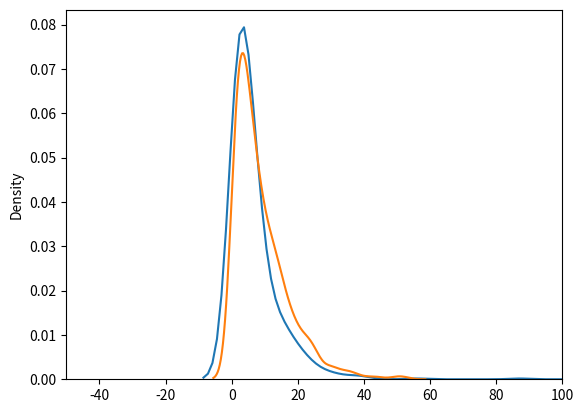

Write Python code to recreate this figure.
"""
Testing small example of inter-SNP distances.
[redacted]
4/9/25
"""

import matplotlib.pyplot as plt
import numpy as np
import seaborn as sns

real_intersnp_pop0 = [[0, 2, 1, 7, 1, 4, 11, 67, 2, 25, 4, 4, 4, 4, 2, 14, 7, 6, 1, 3, 9, 2, 1, 6, 4, 14, 1, 3, 1, 2, 3, 4, 6, 3, 4, 10, 15, 1, 8, 5, 4, 31, 6, 8, 8, 6, 5, 14, 2, 1, 1, 4, 1, 2, 1, 9, 38, 1, 8, 25, 3, 6, 1, 3, 6, 6, 11, 10, 13, 21, 2, 8],
    [0, 15, 7, 10, 9, 6, 6, 1, 4, 2, 6, 18, 3, 3, 2, 6, 4, 1, 11, 4, 1, 7, 2, 8, 2, 2, 9, 3, 21, 15, 15, 9, 4, 3, 2, 6, 1, 1, 1, 19, 1, 6, 35, 1, 5, 6, 2, 9, 10, 4, 5, 1, 6, 1, 7, 9, 7, 1, 18, 5, 5, 19, 6, 7, 5, 7, 25, 10, 6, 1, 2, 9],
    [0, 7, 12, 1, 8, 7, 2, 5, 9, 8, 8, 8, 2, 13, 1, 6, 5, 5, 7, 7, 8, 5, 2, 5, 5, 7, 6, 1, 21, 18, 7, 2, 2, 1, 1, 3, 3, 1, 3, 3, 17, 2, 7, 3, 3, 7, 5, 5, 4, 6, 7, 5, 3, 6, 4, 4, 5, 1, 14, 6, 11, 1, 5, 1, 1, 4, 2, 6, 11, 2, 7, 1],
    [0, 3, 3, 4, 8, 5, 3, 2, 11, 2, 1, 7, 15, 1, 9, 2, 52, 13, 5, 2, 3, 4, 2, 4, 6, 20, 6, 14, 29, 11, 11, 3, 2, 13, 7, 8, 1, 8, 2, 1, 12, 15, 3, 18, 1, 1, 15, 23, 11, 1, 21, 5, 10, 7, 2, 2, 2, 4, 2, 4, 2, 13, 8, 2, 6, 3, 15, 1, 29, 25, 4, 4],
    [0, 16, 4, 2, 1, 7, 3, 1, 2, 4, 9, 6, 12, 1, 1, 3, 12, 1, 1, 1, 3, 9, 3, 4, 9, 3, 8, 6, 3, 9, 7, 2, 3, 1, 2, 1, 11, 5, 3, 1, 4, 11, 4, 4, 4, 2, 5, 7, 4, 2, 4, 9, 20, 17, 10, 4, 8, 3, 3, 13, 12, 6, 5, 21, 7, 5, 1, 9, 6, 9, 2, 3],
    [0, 8, 3, 2, 4, 5, 5, 3, 2, 4, 1, 8, 5, 3, 4, 2, 3, 2, 1, 3, 1, 1, 22, 3, 1, 11, 2, 6, 1, 1, 10, 2, 1, 3, 7, 17, 1, 3, 15, 5, 15, 1, 8, 9, 5, 4, 2, 33, 3, 39, 21, 10, 9, 20, 3, 2, 1, 5, 15, 8, 20, 12, 16, 5, 33, 6, 9, 21, 3, 9, 24, 42],
    [0, 3, 4, 1, 4, 10, 4, 3, 11, 20, 4, 3, 2, 10, 1, 8, 1, 3, 14, 2, 4, 15, 11, 2, 3, 2, 8, 1, 1, 17, 8, 27, 1, 1, 22, 19, 1, 4, 4, 1, 2, 18, 5, 5, 19, 13, 21, 5, 2, 5, 9, 6, 2, 4, 7, 6, 6, 8, 5, 5, 17, 15, 3, 4, 4, 1, 1, 13, 6, 12, 12, 25],
    [0, 3, 1, 2, 19, 5, 5, 5, 2, 6, 6, 5, 5, 1, 10, 4, 7, 1, 5, 11, 1, 6, 1, 2, 9, 12, 28, 5, 20, 2, 21, 1, 8, 2, 9, 19, 1, 3, 4, 14, 7, 8, 4, 2, 2, 2, 4, 1, 25, 28, 13, 2, 6, 1, 6, 2, 2, 9, 7, 2, 21, 21, 4, 5, 3, 19, 4, 9, 3, 21, 1, 5],
    [0, 5, 5, 14, 12, 6, 14, 15, 9, 1, 2, 11, 10, 4, 1, 7, 1, 2, 2, 12, 4, 15, 1, 3, 7, 5, 7, 4, 2, 1, 8, 6, 5, 15, 14, 3, 6, 2, 7, 1, 1, 4, 1, 1, 3, 4, 2, 2, 1, 1, 5, 24, 3, 3, 5, 5, 2, 2, 10, 7, 2, 9, 5, 8, 5, 3, 7, 4, 14, 9, 3, 7],
    [0, 3, 16, 11, 8, 9, 7, 1, 5, 14, 4, 10, 3, 19, 1, 1, 7, 11, 3, 2, 15, 1, 2, 2, 1, 10, 1, 2, 5, 7, 2, 6, 6, 1, 5, 4, 7, 1, 3, 2, 6, 3, 5, 4, 1, 15, 1, 2, 3, 6, 8, 1, 7, 4, 3, 7, 4, 9, 1, 3, 2, 4, 3, 1, 9, 1, 2, 4, 5, 4, 8, 10]]

sim_intersnp_pop0 = [[1, 2, 9, 4, 22, 6, 40, 4, 31, 2, 3, 6, 4, 1, 1, 5, 3, 5, 1, 15, 11, 4, 4, 7, 15, 7, 10, 1, 13, 10, 17, 16, 18, 3, 3, 6, 5, 14, 25, 3, 1, 7, 3, 33, 10, 2, 1, 3, 10, 11, 4, 1, 10, 4, 19, 3, 18, 5, 1, 3, 1, 28, 15, 17, 5, 1, 6, 1, 6, 4, 26, 12],
    [1, 20, 10, 19, 1, 4, 5, 10, 23, 13, 11, 8, 6, 32, 10, 4, 5, 5, 8, 3, 1, 4, 12, 16, 8, 25, 6, 11, 8, 33, 6, 6, 22, 14, 11, 14, 2, 5, 4, 11, 1, 2, 5, 2, 11, 2, 20, 15, 5, 10, 7, 16, 5, 6, 5, 34, 2, 24, 5, 1, 8, 2, 1, 2, 18, 20, 1, 2, 12, 30, 3, 20],
    [7, 2, 12, 13, 1, 6, 7, 4, 11, 7, 7, 8, 5, 20, 3, 7, 2, 2, 9, 1, 24, 5, 13, 9, 2, 26, 2, 16, 15, 2, 5, 12, 15, 12, 9, 1, 2, 4, 7, 2, 4, 17, 7, 2, 5, 3, 1, 11, 4, 2, 19, 44, 30, 1, 4, 1, 3, 4, 5, 1, 6, 4, 24, 11, 6, 3, 5, 10, 9, 19, 11, 14],
    [5, 18, 8, 1, 16, 2, 3, 3, 1, 14, 4, 2, 7, 4, 5, 2, 4, 8, 9, 19, 5, 14, 9, 11, 7, 12, 6, 3, 46, 11, 2, 8, 2, 15, 16, 6, 11, 4, 3, 15, 7, 7, 3, 3, 21, 4, 15, 6, 27, 24, 33, 14, 2, 3, 2, 20, 2, 9, 3, 5, 4, 7, 24, 6, 9, 5, 3, 21, 8, 26, 4, 9],
    [3, 14, 14, 8, 3, 16, 12, 11, 1, 26, 6, 7, 6, 4, 2, 17, 33, 2, 5, 7, 2, 10, 18, 23, 3, 4, 18, 4, 23, 15, 4, 1, 5, 7, 15, 28, 6, 14, 3, 9, 16, 1, 17, 14, 7, 6, 16, 10, 20, 19, 9, 8, 22, 8, 5, 13, 11, 7, 14, 3, 21, 25, 2, 5, 9, 6, 3, 22, 5, 10, 3, 1],
    [7, 6, 11, 14, 14, 2, 2, 8, 3, 19, 9, 6, 4, 7, 5, 21, 8, 2, 2, 4, 7, 5, 1, 11, 8, 17, 7, 2, 9, 10, 2, 4, 1, 20, 2, 3, 3, 5, 4, 18, 6, 1, 3, 12, 3, 4, 4, 8, 10, 15, 27, 6, 21, 8, 7, 4, 10, 4, 15, 17, 5, 8, 12, 2, 13, 4, 18, 3, 1, 6, 2, 8],
    [4, 1, 11, 21, 19, 15, 25, 4, 2, 3, 2, 10, 12, 9, 8, 1, 7, 2, 9, 4, 2, 18, 12, 1, 16, 15, 6, 3, 4, 6, 6, 6, 5, 4, 10, 9, 13, 7, 14, 10, 1, 1, 8, 1, 5, 20, 2, 1, 12, 4, 10, 3, 7, 3, 8, 9, 4, 5, 14, 17, 3, 2, 4, 12, 22, 1, 4, 5, 19, 6, 19, 1],
    [17, 2, 15, 6, 7, 6, 20, 8, 6, 17, 14, 43, 9, 2, 39, 1, 7, 3, 26, 2, 6, 11, 9, 1, 3, 17, 9, 7, 6, 10, 3, 9, 7, 20, 11, 12, 6, 4, 11, 1, 3, 9, 27, 5, 3, 9, 10, 28, 1, 6, 3, 5, 6, 6, 9, 3, 2, 21, 13, 3, 17, 12, 5, 9, 13, 18, 17, 17, 4, 6, 18, 4],
    [2, 7, 9, 2, 8, 9, 6, 1, 7, 2, 15, 3, 4, 14, 5, 2, 2, 25, 8, 12, 27, 4, 3, 4, 6, 5, 3, 3, 3, 8, 16, 12, 22, 9, 4, 12, 5, 13, 15, 16, 5, 12, 1, 6, 1, 15, 2, 8, 3, 3, 2, 5, 9, 8, 7, 4, 1, 1, 9, 10, 12, 2, 16, 5, 4, 5, 3, 5, 1, 2, 11, 8],
    [7, 3, 3, 8, 6, 4, 4, 18, 13, 2, 2, 8, 2, 1, 3, 20, 3, 11, 6, 10, 10, 1, 26, 2, 5, 14, 10, 5, 24, 3, 9, 6, 3, 5, 6, 8, 2, 7, 9, 3, 3, 12, 10, 15, 3, 45, 6, 5, 18, 30, 3, 20, 10, 1, 7, 4, 3, 3, 5, 15, 8, 16, 5, 29, 15, 6, 3, 3, 6, 10, 7, 9]]
'''sim baseline stats for pop 0 (dadi)
[5, 11, 9, 21, 4, 7, 1, 1, 7, 1, 18, 11, 6, 1, 2, 10, 12, 12, 6, 14, 2, 2, 10, 2, 3, 8, 2, 2, 7, 8, 11, 6, 9, 13, 7, 1, 4, 9, 13, 6, 2, 3, 3, 3, 2, 3, 9, 14, 11, 3, 4, 19, 4, 3, 1, 12, 9, 7, 8, 2, 10, 5, 21, 4, 22, 6, 8, 1, 4, 6, 2, 6]
[2, 9, 13, 1, 2, 2, 26, 9, 12, 20, 13, 2, 2, 1, 8, 1, 8, 9, 18, 4, 18, 7, 7, 8, 1, 21, 6, 4, 6, 5, 4, 5, 2, 6, 6, 9, 7, 1, 1, 8, 17, 5, 1, 4, 9, 2, 2, 3, 5, 4, 5, 9, 2, 5, 13, 15, 8, 4, 22, 3, 4, 26, 6, 9, 13, 3, 10, 5, 1, 31, 4, 3]
[2, 9, 1, 7, 3, 4, 17, 3, 3, 3, 3, 2, 8, 1, 1, 2, 11, 4, 2, 6, 51, 11, 15, 7, 5, 27, 3, 8, 6, 10, 4, 24, 3, 14, 9, 21, 1, 3, 1, 11, 1, 9, 2, 1, 5, 6, 16, 3, 11, 1, 1, 8, 1, 2, 9, 22, 3, 2, 8, 6, 5, 5, 4, 20, 1, 3, 1, 2, 8, 27, 4, 3]
[5, 18, 6, 16, 6, 18, 3, 10, 12, 2, 2, 14, 6, 6, 4, 6, 18, 3, 9, 16, 4, 1, 2, 3, 5, 4, 10, 9, 8, 11, 2, 1, 20, 2, 5, 5, 8, 1, 1, 2, 5, 1, 13, 11, 5, 6, 1, 9, 1, 7, 21, 3, 1, 13, 12, 1, 6, 6, 6, 5, 2, 1, 8, 25, 1, 15, 9, 16, 2, 3, 37, 8]
[14, 4, 22, 1, 8, 3, 8, 1, 1, 6, 2, 10, 10, 4, 1, 32, 7, 1, 3, 6, 8, 5, 17, 21, 5, 10, 9, 1, 6, 12, 55, 10, 7, 9, 15, 1, 1, 1, 3, 3, 4, 4, 2, 7, 19, 17, 5, 1, 1, 3, 1, 3, 18, 10, 2, 11, 10, 1, 12, 18, 2, 4, 2, 6, 17, 5, 2, 15, 7, 6, 2, 4]
[5, 2, 4, 5, 6, 5, 28, 4, 6, 4, 1, 1, 4, 2, 24, 2, 3, 7, 2, 6, 10, 5, 2, 1, 2, 16, 7, 10, 3, 6, 11, 6, 1, 2, 6, 3, 1, 4, 10, 4, 6, 2, 9, 3, 1, 37, 5, 20, 5, 10, 1, 1, 13, 2, 7, 10, 13, 4, 7, 5, 2, 3, 5, 2, 2, 3, 2, 26, 8, 5, 14, 18]
[3, 3, 2, 6, 10, 3, 2, 18, 2, 16, 2, 9, 4, 2, 31, 4, 33, 2, 25, 1, 13, 8, 9, 1, 2, 10, 1, 1, 5, 14, 7, 3, 2, 4, 1, 8, 1, 6, 2, 3, 15, 6, 2, 3, 1, 6, 2, 6, 10, 4, 1, 7, 6, 10, 10, 9, 4, 1, 2, 4, 10, 1, 9, 2, 15, 3, 4, 2, 10, 4, 5, 7]
[3, 11, 4, 9, 3, 22, 1, 1, 4, 4, 7, 6, 7, 2, 12, 7, 11, 12, 1, 15, 5, 2, 3, 13, 5, 18, 8, 1, 1, 6, 15, 1, 1, 7, 31, 3, 6, 22, 1, 6, 5, 5, 4, 7, 12, 5, 15, 2, 4, 4, 11, 4, 16, 7, 10, 18, 6, 6, 7, 6, 1, 1, 2, 12, 9, 5, 5, 11, 1, 19, 1, 20]
[2, 1, 5, 2, 5, 4, 3, 6, 18, 3, 11, 4, 2, 9, 17, 4, 9, 1, 2, 2, 5, 4, 2, 1, 8, 36, 19, 31, 6, 6, 1, 6, 13, 3, 2, 1, 4, 6, 1, 2, 9, 21, 3, 3, 14, 5, 5, 2, 2, 1, 2, 5, 5, 4, 3, 6, 7, 14, 1, 15, 5, 18, 10, 11, 10, 4, 3, 2, 3, 3, 5, 2]
[19, 3, 4, 2, 3, 4, 4, 4, 15, 2, 3, 4, 1, 12, 2, 2, 3, 17, 4, 11, 7, 6, 10, 2, 17, 3, 3, 10, 8, 7, 5, 6, 7, 8, 11, 3, 4, 11, 9, 3, 6, 5, 9, 4, 3, 5, 7, 1, 5, 4, 12, 1, 7, 3, 8, 15, 5, 4, 5, 1, 2, 14, 3, 1, 2, 2, 12, 14, 3, 5, 7, 6]
real stats for pop 1
[0, 2, 1, 7, 1, 4, 11, 67, 2, 25, 4, 4, 4, 4, 2, 14, 7, 6, 1, 3, 9, 2, 1, 6, 4, 14, 1, 3, 1, 2, 3, 4, 6, 3, 4, 10, 15, 1, 8, 5, 4, 31, 6, 8, 8, 6, 5, 14, 2, 1, 1, 4, 1, 2, 1, 9, 38, 1, 8, 25, 3, 6, 1, 3, 6, 6, 11, 10, 13, 21, 2, 8]
[0, 15, 7, 10, 9, 6, 6, 1, 4, 2, 6, 18, 3, 3, 2, 6, 4, 1, 11, 4, 1, 7, 2, 8, 2, 2, 9, 3, 21, 15, 15, 9, 4, 3, 2, 6, 1, 1, 1, 19, 1, 6, 35, 1, 5, 6, 2, 9, 10, 4, 5, 1, 6, 1, 7, 9, 7, 1, 18, 5, 5, 19, 6, 7, 5, 7, 25, 10, 6, 1, 2, 9]
[0, 7, 12, 1, 8, 7, 2, 5, 9, 8, 8, 8, 2, 13, 1, 6, 5, 5, 7, 7, 8, 5, 2, 5, 5, 7, 6, 1, 21, 18, 7, 2, 2, 1, 1, 3, 3, 1, 3, 3, 17, 2, 7, 3, 3, 7, 5, 5, 4, 6, 7, 5, 3, 6, 4, 4, 5, 1, 14, 6, 11, 1, 5, 1, 1, 4, 2, 6, 11, 2, 7, 1]
[0, 3, 3, 4, 8, 5, 3, 2, 11, 2, 1, 7, 15, 1, 9, 2, 52, 13, 5, 2, 3, 4, 2, 4, 6, 20, 6, 14, 29, 11, 11, 3, 2, 13, 7, 8, 1, 8, 2, 1, 12, 15, 3, 18, 1, 1, 15, 23, 11, 1, 21, 5, 10, 7, 2, 2, 2, 4, 2, 4, 2, 13, 8, 2, 6, 3, 15, 1, 29, 25, 4, 4]
[0, 16, 4, 2, 1, 7, 3, 1, 2, 4, 9, 6, 12, 1, 1, 3, 12, 1, 1, 1, 3, 9, 3, 4, 9, 3, 8, 6, 3, 9, 7, 2, 3, 1, 2, 1, 11, 5, 3, 1, 4, 11, 4, 4, 4, 2, 5, 7, 4, 2, 4, 9, 20, 17, 10, 4, 8, 3, 3, 13, 12, 6, 5, 21, 7, 5, 1, 9, 6, 9, 2, 3]
[0, 8, 3, 2, 4, 5, 5, 3, 2, 4, 1, 8, 5, 3, 4, 2, 3, 2, 1, 3, 1, 1, 22, 3, 1, 11, 2, 6, 1, 1, 10, 2, 1, 3, 7, 17, 1, 3, 15, 5, 15, 1, 8, 9, 5, 4, 2, 33, 3, 39, 21, 10, 9, 20, 3, 2, 1, 5, 15, 8, 20, 12, 16, 5, 33, 6, 9, 21, 3, 9, 24, 42]
[0, 3, 4, 1, 4, 10, 4, 3, 11, 20, 4, 3, 2, 10, 1, 8, 1, 3, 14, 2, 4, 15, 11, 2, 3, 2, 8, 1, 1, 17, 8, 27, 1, 1, 22, 19, 1, 4, 4, 1, 2, 18, 5, 5, 19, 13, 21, 5, 2, 5, 9, 6, 2, 4, 7, 6, 6, 8, 5, 5, 17, 15, 3, 4, 4, 1, 1, 13, 6, 12, 12, 25]
[0, 3, 1, 2, 19, 5, 5, 5, 2, 6, 6, 5, 5, 1, 10, 4, 7, 1, 5, 11, 1, 6, 1, 2, 9, 12, 28, 5, 20, 2, 21, 1, 8, 2, 9, 19, 1, 3, 4, 14, 7, 8, 4, 2, 2, 2, 4, 1, 25, 28, 13, 2, 6, 1, 6, 2, 2, 9, 7, 2, 21, 21, 4, 5, 3, 19, 4, 9, 3, 21, 1, 5]
[0, 5, 5, 14, 12, 6, 14, 15, 9, 1, 2, 11, 10, 4, 1, 7, 1, 2, 2, 12, 4, 15, 1, 3, 7, 5, 7, 4, 2, 1, 8, 6, 5, 15, 14, 3, 6, 2, 7, 1, 1, 4, 1, 1, 3, 4, 2, 2, 1, 1, 5, 24, 3, 3, 5, 5, 2, 2, 10, 7, 2, 9, 5, 8, 5, 3, 7, 4, 14, 9, 3, 7]
[0, 3, 16, 11, 8, 9, 7, 1, 5, 14, 4, 10, 3, 19, 1, 1, 7, 11, 3, 2, 15, 1, 2, 2, 1, 10, 1, 2, 5, 7, 2, 6, 6, 1, 5, 4, 7, 1, 3, 2, 6, 3, 5, 4, 1, 15, 1, 2, 3, 6, 8, 1, 7, 4, 3, 7, 4, 9, 1, 3, 2, 4, 3, 1, 9, 1, 2, 4, 5, 4, 8, 10]
sim stats for pop 1
[1, 2, 9, 4, 22, 6, 40, 4, 31, 2, 3, 6, 4, 1, 1, 5, 3, 5, 1, 15, 11, 4, 4, 7, 15, 7, 10, 1, 13, 10, 17, 16, 18, 3, 3, 6, 5, 14, 25, 3, 1, 7, 3, 33, 10, 2, 1, 3, 10, 11, 4, 1, 10, 4, 19, 3, 18, 5, 1, 3, 1, 28, 15, 17, 5, 1, 6, 1, 6, 4, 26, 12]
[1, 20, 10, 19, 1, 4, 5, 10, 23, 13, 11, 8, 6, 32, 10, 4, 5, 5, 8, 3, 1, 4, 12, 16, 8, 25, 6, 11, 8, 33, 6, 6, 22, 14, 11, 14, 2, 5, 4, 11, 1, 2, 5, 2, 11, 2, 20, 15, 5, 10, 7, 16, 5, 6, 5, 34, 2, 24, 5, 1, 8, 2, 1, 2, 18, 20, 1, 2, 12, 30, 3, 20]
[7, 2, 12, 13, 1, 6, 7, 4, 11, 7, 7, 8, 5, 20, 3, 7, 2, 2, 9, 1, 24, 5, 13, 9, 2, 26, 2, 16, 15, 2, 5, 12, 15, 12, 9, 1, 2, 4, 7, 2, 4, 17, 7, 2, 5, 3, 1, 11, 4, 2, 19, 44, 30, 1, 4, 1, 3, 4, 5, 1, 6, 4, 24, 11, 6, 3, 5, 10, 9, 19, 11, 14]
[5, 18, 8, 1, 16, 2, 3, 3, 1, 14, 4, 2, 7, 4, 5, 2, 4, 8, 9, 19, 5, 14, 9, 11, 7, 12, 6, 3, 46, 11, 2, 8, 2, 15, 16, 6, 11, 4, 3, 15, 7, 7, 3, 3, 21, 4, 15, 6, 27, 24, 33, 14, 2, 3, 2, 20, 2, 9, 3, 5, 4, 7, 24, 6, 9, 5, 3, 21, 8, 26, 4, 9]
[3, 14, 14, 8, 3, 16, 12, 11, 1, 26, 6, 7, 6, 4, 2, 17, 33, 2, 5, 7, 2, 10, 18, 23, 3, 4, 18, 4, 23, 15, 4, 1, 5, 7, 15, 28, 6, 14, 3, 9, 16, 1, 17, 14, 7, 6, 16, 10, 20, 19, 9, 8, 22, 8, 5, 13, 11, 7, 14, 3, 21, 25, 2, 5, 9, 6, 3, 22, 5, 10, 3, 1]
[7, 6, 11, 14, 14, 2, 2, 8, 3, 19, 9, 6, 4, 7, 5, 21, 8, 2, 2, 4, 7, 5, 1, 11, 8, 17, 7, 2, 9, 10, 2, 4, 1, 20, 2, 3, 3, 5, 4, 18, 6, 1, 3, 12, 3, 4, 4, 8, 10, 15, 27, 6, 21, 8, 7, 4, 10, 4, 15, 17, 5, 8, 12, 2, 13, 4, 18, 3, 1, 6, 2, 8]
[4, 1, 11, 21, 19, 15, 25, 4, 2, 3, 2, 10, 12, 9, 8, 1, 7, 2, 9, 4, 2, 18, 12, 1, 16, 15, 6, 3, 4, 6, 6, 6, 5, 4, 10, 9, 13, 7, 14, 10, 1, 1, 8, 1, 5, 20, 2, 1, 12, 4, 10, 3, 7, 3, 8, 9, 4, 5, 14, 17, 3, 2, 4, 12, 22, 1, 4, 5, 19, 6, 19, 1]
[17, 2, 15, 6, 7, 6, 20, 8, 6, 17, 14, 43, 9, 2, 39, 1, 7, 3, 26, 2, 6, 11, 9, 1, 3, 17, 9, 7, 6, 10, 3, 9, 7, 20, 11, 12, 6, 4, 11, 1, 3, 9, 27, 5, 3, 9, 10, 28, 1, 6, 3, 5, 6, 6, 9, 3, 2, 21, 13, 3, 17, 12, 5, 9, 13, 18, 17, 17, 4, 6, 18, 4]
[2, 7, 9, 2, 8, 9, 6, 1, 7, 2, 15, 3, 4, 14, 5, 2, 2, 25, 8, 12, 27, 4, 3, 4, 6, 5, 3, 3, 3, 8, 16, 12, 22, 9, 4, 12, 5, 13, 15, 16, 5, 12, 1, 6, 1, 15, 2, 8, 3, 3, 2, 5, 9, 8, 7, 4, 1, 1, 9, 10, 12, 2, 16, 5, 4, 5, 3, 5, 1, 2, 11, 8]
[7, 3, 3, 8, 6, 4, 4, 18, 13, 2, 2, 8, 2, 1, 3, 20, 3, 11, 6, 10, 10, 1, 26, 2, 5, 14, 10, 5, 24, 3, 9, 6, 3, 5, 6, 8, 2, 7, 9, 3, 3, 12, 10, 15, 3, 45, 6, 5, 18, 30, 3, 20, 10, 1, 7, 4, 3, 3, 5, 15, 8, 16, 5, 29, 15, 6, 3, 3, 6, 10, 7, 9]
sim baseline stats for pop 1
[5, 11, 9, 21, 4, 7, 1, 1, 7, 1, 18, 11, 6, 1, 2, 10, 12, 12, 6, 14, 2, 2, 10, 2, 3, 8, 2, 2, 7, 8, 11, 6, 9, 13, 7, 1, 4, 9, 13, 6, 2, 3, 3, 3, 2, 3, 9, 14, 11, 3, 4, 19, 4, 3, 1, 12, 9, 7, 8, 2, 10, 5, 21, 4, 22, 6, 8, 1, 4, 6, 2, 6]
[2, 9, 13, 1, 2, 2, 26, 9, 12, 20, 13, 2, 2, 1, 8, 1, 8, 9, 18, 4, 18, 7, 7, 8, 1, 21, 6, 4, 6, 5, 4, 5, 2, 6, 6, 9, 7, 1, 1, 8, 17, 5, 1, 4, 9, 2, 2, 3, 5, 4, 5, 9, 2, 5, 13, 15, 8, 4, 22, 3, 4, 26, 6, 9, 13, 3, 10, 5, 1, 31, 4, 3]
[2, 9, 1, 7, 3, 4, 17, 3, 3, 3, 3, 2, 8, 1, 1, 2, 11, 4, 2, 6, 51, 11, 15, 7, 5, 27, 3, 8, 6, 10, 4, 24, 3, 14, 9, 21, 1, 3, 1, 11, 1, 9, 2, 1, 5, 6, 16, 3, 11, 1, 1, 8, 1, 2, 9, 22, 3, 2, 8, 6, 5, 5, 4, 20, 1, 3, 1, 2, 8, 27, 4, 3]
[5, 18, 6, 16, 6, 18, 3, 10, 12, 2, 2, 14, 6, 6, 4, 6, 18, 3, 9, 16, 4, 1, 2, 3, 5, 4, 10, 9, 8, 11, 2, 1, 20, 2, 5, 5, 8, 1, 1, 2, 5, 1, 13, 11, 5, 6, 1, 9, 1, 7, 21, 3, 1, 13, 12, 1, 6, 6, 6, 5, 2, 1, 8, 25, 1, 15, 9, 16, 2, 3, 37, 8]
[14, 4, 22, 1, 8, 3, 8, 1, 1, 6, 2, 10, 10, 4, 1, 32, 7, 1, 3, 6, 8, 5, 17, 21, 5, 10, 9, 1, 6, 12, 55, 10, 7, 9, 15, 1, 1, 1, 3, 3, 4, 4, 2, 7, 19, 17, 5, 1, 1, 3, 1, 3, 18, 10, 2, 11, 10, 1, 12, 18, 2, 4, 2, 6, 17, 5, 2, 15, 7, 6, 2, 4]
[5, 2, 4, 5, 6, 5, 28, 4, 6, 4, 1, 1, 4, 2, 24, 2, 3, 7, 2, 6, 10, 5, 2, 1, 2, 16, 7, 10, 3, 6, 11, 6, 1, 2, 6, 3, 1, 4, 10, 4, 6, 2, 9, 3, 1, 37, 5, 20, 5, 10, 1, 1, 13, 2, 7, 10, 13, 4, 7, 5, 2, 3, 5, 2, 2, 3, 2, 26, 8, 5, 14, 18]
[3, 3, 2, 6, 10, 3, 2, 18, 2, 16, 2, 9, 4, 2, 31, 4, 33, 2, 25, 1, 13, 8, 9, 1, 2, 10, 1, 1, 5, 14, 7, 3, 2, 4, 1, 8, 1, 6, 2, 3, 15, 6, 2, 3, 1, 6, 2, 6, 10, 4, 1, 7, 6, 10, 10, 9, 4, 1, 2, 4, 10, 1, 9, 2, 15, 3, 4, 2, 10, 4, 5, 7]
[3, 11, 4, 9, 3, 22, 1, 1, 4, 4, 7, 6, 7, 2, 12, 7, 11, 12, 1, 15, 5, 2, 3, 13, 5, 18, 8, 1, 1, 6, 15, 1, 1, 7, 31, 3, 6, 22, 1, 6, 5, 5, 4, 7, 12, 5, 15, 2, 4, 4, 11, 4, 16, 7, 10, 18, 6, 6, 7, 6, 1, 1, 2, 12, 9, 5, 5, 11, 1, 19, 1, 20]
[2, 1, 5, 2, 5, 4, 3, 6, 18, 3, 11, 4, 2, 9, 17, 4, 9, 1, 2, 2, 5, 4, 2, 1, 8, 36, 19, 31, 6, 6, 1, 6, 13, 3, 2, 1, 4, 6, 1, 2, 9, 21, 3, 3, 14, 5, 5, 2, 2, 1, 2, 5, 5, 4, 3, 6, 7, 14, 1, 15, 5, 18, 10, 11, 10, 4, 3, 2, 3, 3, 5, 2]
[19, 3, 4, 2, 3, 4, 4, 4, 15, 2, 3, 4, 1, 12, 2, 2, 3, 17, 4, 11, 7, 6, 10, 2, 17, 3, 3, 10, 8, 7, 5, 6, 7, 8, 11, 3, 4, 11, 9, 3, 6, 5, 9, 4, 3, 5, 7, 1, 5, 4, 12, 1, 7, 3, 8, 15, 5, 4, 5, 1, 2, 14, 3, 1, 2, 2, 12, 14, 3, 5, 7, 6]
'''

real_np = [5, 4, 16, 1, 6, 5, 4, 3, 1, 8, 24, 3, 2, 1, 6, 5, 4, 6, 3, 1, 14, 1, 11, 8, 7, 5, 4, 6, 1, 6, 3, 3, 5, 14, 3, 2, 3, 3, 5, 13, 1, 8, 1, 2, 4, 2, 19, 15, 12, 5, 4, 4, 4, 2, 2, 4, 2, 2, 9, 5, 1, 3, 3, 10, 5, 1, 7, 1, 5, 3, 2, 10, 8, 6, 6, 2, 2, 1, 3, 1, 1, 13, 1, 1, 1, 2, 1, 1, 5, 1, 1, 7, 5, 4, 4, 1, 10, 6, 6, 8, 17, 4, 1, 12, 21, 30, 14, 22, 9, 20, 5, 10, 4, 3, 21, 3, 11, 1, 21, 3, 8, 7, 6, 6, 3, 4, 11, 3, 18, 8, 31, 2, 4, 3, 21, 9, 3, 9, 3, 2, 4, 15, 1, 7, 1, 4, 1, 11, 3, 9, 1, 7, 4, 13, 4, 4, 2, 7, 3, 4, 13, 1, 9, 1, 7, 17, 19, 1, 7, 7, 4, 8, 4, 1, 9, 11, 3, 2, 1, 4, 8, 1, 1, 5, 38, 2, 8, 9, 2, 8, 2, 1, 22, 1, 14, 4, 8, 20, 1, 3, 2, 6, 2, 1, 8, 1, 1, 5, 87, 11, 7, 2, 2, 27, 18, 3, 3, 6, 1, 3, 6, 6, 1, 4, 4, 2, 1, 5, 25, 7, 2, 9, 4, 1, 3, 25, 1, 3, 20, 19, 6, 28, 1, 8, 4, 3, 1, 7, 4, 2, 7, 7, 4, 3, 9, 4, 7, 1, 1, 2, 14, 14, 2, 11, 2, 6, 6, 2, 10, 5, 9, 38, 2, 2, 3, 16, 22, 3, 7, 4, 2, 18, 2, 1, 1, 2, 7, 4, 4, 1, 2, 8, 7, 3, 1, 4, 3, 1, 8, 5, 10, 1, 17, 4, 4, 4, 2, 1, 6, 1, 5, 15, 6, 9, 3, 5, 17, 13, 1, 5, 9, 4, 14, 23, 14, 1, 26, 2, 4, 3, 12, 3, 15, 16, 9, 16, 2, 3, 13, 1, 14, 8, 4, 11, 6, 3, 6, 1, 1, 5, 16, 2, 18, 11, 9, 10, 5, 3, 22, 2, 14, 1, 7, 2, 8, 6, 7, 3, 2, 7, 1, 3, 2, 6, 2, 13, 1, 1, 2, 2, 15, 1, 4, 5, 5, 7, 12, 1, 11, 3, 7, 14, 24, 4, 2, 28, 1, 12, 3, 2, 9, 31, 2, 15, 1, 1, 5, 1, 2, 1, 17, 3, 4, 18, 4, 8, 7, 2, 2, 5, 3, 10, 3, 11, 1, 2, 20, 1, 2, 1, 7, 9, 1, 4, 10, 4, 8, 16, 3, 2, 3, 4, 19, 5, 3, 3, 1, 1, 16, 1, 2, 3, 3, 1, 7, 2, 18, 17, 8, 253, 1, 7, 10, 1, 1, 1, 5, 2, 10, 5, 2, 1, 5, 3, 3, 2, 12, 13, 3, 12, 7, 1, 3, 33, 26, 21, 8, 1, 8, 3, 25, 15, 8, 5, 2, 6, 2, 6, 5, 3, 2, 2, 15, 8, 4, 6, 1, 3, 1, 1, 8, 7, 2, 4, 1, 1, 1, 14, 6, 4, 6, 5, 2, 2, 4, 3, 2, 3, 3, 1, 3, 13, 2, 15, 1, 4, 5, 30, 4, 21, 19, 1, 6, 15, 23, 3, 16, 1, 38, 5, 9, 2, 5, 1, 3, 3, 5, 8, 2, 3, 8, 9, 1, 41, 1, 1, 9, 1, 1, 17, 1, 2, 2, 5, 7, 6, 1, 4, 6, 3, 4, 4, 1, 11, 10, 1, 16, 6, 4, 6, 4, 4, 1, 2, 8, 1, 1, 7, 6, 1, 1, 1, 3, 6, 2, 3, 3, 5, 3, 5, 8, 3, 2, 4, 1, 4, 3, 7, 1, 9, 3, 5, 1, 3, 7, 5, 4, 5, 15, 12, 2, 7, 1, 2, 1, 3, 3, 1, 1, 2, 3, 3, 1, 14, 10, 1, 5, 8, 5, 2, 5, 22, 2, 3, 4, 2, 8, 6, 19, 2, 1, 1, 2, 1, 23, 2, 1, 1, 5, 8, 10, 1, 16, 1, 2, 3, 7, 1, 7, 15, 1, 3, 7, 1, 6, 3, 19, 35, 7, 4, 4, 6, 1, 6, 1, 7, 56, 7, 4, 2, 1, 1, 2, 5, 2, 3, 11, 8, 10, 6]
sim_np = [18, 28, 19, 5, 2, 17, 11, 2, 8, 1, 3, 5, 4, 2, 2, 3, 9, 5, 9, 11, 5, 35, 1, 40, 1, 3, 7, 5, 6, 1, 13, 7, 13, 8, 15, 16, 8, 1, 1, 1, 2, 8, 2, 5, 16, 16, 3, 26, 4, 20, 11, 8, 1, 10, 16, 2, 24, 15, 2, 5, 22, 11, 12, 22, 5, 12, 5, 11, 7, 11, 7, 3, 8, 7, 2, 5, 9, 5, 15, 3, 7, 35, 3, 12, 27, 7, 7, 2, 7, 4, 7, 3, 10, 5, 6, 4, 9, 6, 4, 5, 10, 2, 6, 3, 7, 1, 4, 19, 4, 2, 22, 13, 1, 6, 2, 10, 8, 2, 4, 51, 11, 1, 13, 5, 1, 8, 10, 5, 14, 4, 24, 29, 8, 1, 5, 11, 6, 10, 5, 3, 20, 12, 5, 15, 20, 14, 1, 1, 1, 2, 5, 18, 1, 7, 8, 1, 2, 13, 1, 4, 11, 12, 2, 8, 22, 25, 18, 12, 7, 8, 15, 4, 2, 3, 25, 12, 4, 3, 5, 1, 12, 2, 14, 18, 17, 7, 52, 7, 20, 4, 1, 3, 3, 1, 8, 5, 25, 14, 2, 3, 4, 22, 18, 6, 7, 9, 10, 11, 3, 1, 10, 18, 2, 10, 10, 1, 34, 6, 3, 38, 44, 26, 2, 2, 1, 9, 6, 16, 7, 1, 6, 3, 1, 5, 4, 7, 14, 1, 4, 9, 29, 13, 3, 11, 4, 1, 13, 7, 4, 21, 24, 8, 6, 2, 3, 5, 1, 9, 4, 12, 1, 1, 2, 12, 36, 18, 13, 6, 1, 3, 13, 12, 11, 3, 6, 11, 1, 23, 11, 17, 16, 13, 1, 14, 12, 1, 4, 5, 8, 4, 8, 4, 1, 7, 25, 2, 4, 33, 2, 16, 1, 26, 4, 3, 2, 4, 1, 7, 4, 5, 13, 5, 7, 5, 4, 1, 4, 8, 11, 16, 5, 14, 13, 23, 2, 1, 12, 3, 1, 6, 8, 6, 13, 6, 2, 6, 6, 1, 30, 2, 8, 17, 2, 21, 1, 2, 8, 10, 1, 22, 3, 7, 9, 15, 9, 5, 1, 12, 5, 1, 10, 2, 3, 6, 1, 12, 5, 3, 3, 3, 19, 1, 7, 19, 7, 8, 2, 16, 10, 1, 15, 4, 8, 37, 15, 14, 3, 2, 4, 2, 7, 2, 15, 13, 4, 10, 7, 9, 15, 2, 2, 1, 12, 4, 17, 1, 1, 10, 6, 13, 6, 3, 9, 1, 2, 3, 14, 16, 1, 1, 3, 7, 13, 9, 8, 3, 1, 13, 9, 9, 4, 31, 19, 3, 20, 31, 4, 4, 15, 2, 6, 17, 10, 18, 2, 30, 1, 4, 13, 15, 4, 2, 4, 19, 3, 30, 2, 1, 11, 1, 3, 1, 5, 2, 24, 2, 10, 6, 17, 31, 23, 8, 21, 14, 9, 1, 4, 4, 22, 6, 17, 7, 3, 10, 14, 2, 16, 4, 5, 19, 2, 2, 15, 9, 4, 6, 9, 14, 21, 4, 7, 1, 11, 18, 5, 12, 11, 2, 9, 15, 1, 1, 23, 6, 10, 8, 5, 22, 13, 2, 1, 9, 10, 12, 3, 6, 3, 5, 5, 1, 1, 4, 1, 19, 2, 3, 6, 6, 12, 1, 7, 9, 8, 19, 2, 31, 20, 6, 4, 11, 1, 7, 12, 8, 4, 1, 5, 18, 17, 4, 24, 13, 13, 3, 4, 21, 17, 8, 2, 5, 26, 4, 7, 3, 5, 49, 2, 6, 19, 2, 25, 11, 11, 14, 7, 7, 6, 6, 23, 14, 13, 5, 1, 1, 5, 1, 1, 3, 15, 24, 3, 6, 13, 8, 2, 9, 16, 10, 7, 3, 3, 3, 11, 2, 16, 4, 10, 5, 43, 17, 1, 3, 12, 20, 9, 8, 3, 15, 11, 24, 9, 2, 9, 2, 8, 14, 14, 3, 7, 17, 5, 10, 4, 3, 5, 23, 10, 2, 4, 3, 14, 6, 15, 3, 3, 5, 21, 10, 13, 7, 12, 11, 6, 15, 8, 6, 7, 3, 1, 5, 3, 25, 35, 1, 1, 4, 7, 4, 1, 1, 9, 6, 3, 6, 2, 15, 1, 4, 25, 19, 4, 23, 19, 1, 3, 1, 1, 1, 5, 9, 8, 6, 1, 9, 1, 2, 14, 10, 4, 2]

#real_np = np.array(real_intersnp_pop0).flatten()
#sim_np  = np.array(sim_intersnp_pop0).flatten()
#plt.hist([real_np, sim_np])

print(len(real_np), len(sim_np))
sns.kdeplot(real_np, common_norm=False)
sns.kdeplot(sim_np, common_norm=False)

plt.xlim(-50,100)
plt.show()